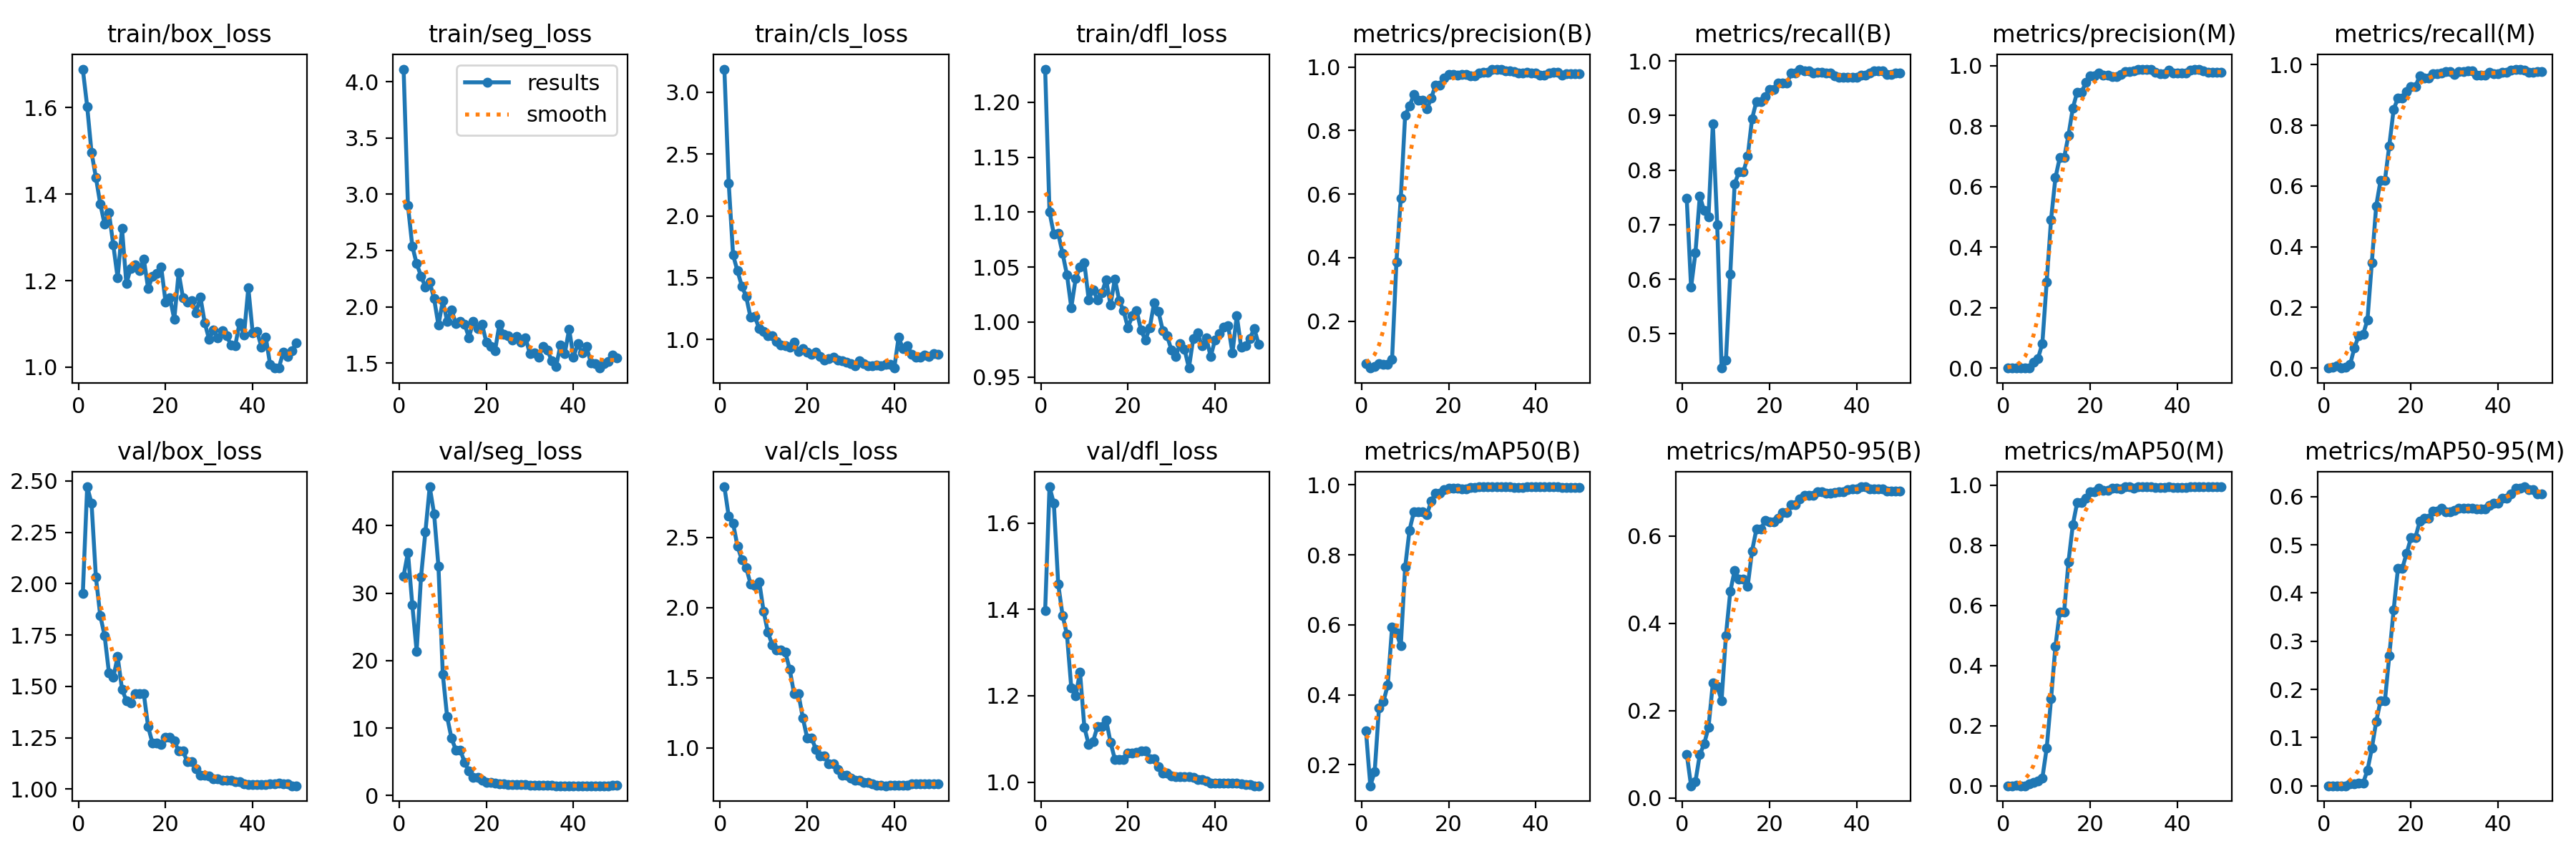

The data file committed next to this chart (first rows):
epoch, time, train/box_loss, train/seg_loss, train/cls_loss, train/dfl_loss, metrics/precision(B), metrics/recall(B), metrics/mAP50(B), metrics/mAP50-95(B), metrics/precision(M), metrics/recall(M), metrics/mAP50(M), metrics/mAP50-95(M), val/box_loss, val/seg_loss, val/cls_loss, val/dfl_loss, lr/pg0, lr/pg1, lr/pg2
1, 53.4, 1.689, 4.112, 3.187, 1.23, 0.06733, 0.7481, 0.2974, 0.1005, 0, 0, 0, 0, 1.952, 32.54, 2.859, 1.397, 0.09604, 4e-05, 4e-05
2, 89.05, 1.603, 2.899, 2.262, 1.1, 0.05267, 0.5852, 0.1399, 0.02827, 0.00033, 0.0037, 0.00031, 9e-05, 2.472, 36.01, 2.649, 1.684, 0.09109, 8.8218e-05, 8.8218e-05
3, 127.1, 1.497, 2.539, 1.682, 1.08, 0.05833, 0.6482, 0.1793, 0.03797, 0.00067, 0.00741, 0.00043, 0.00017, 2.393, 28.25, 2.599, 1.645, 0.08613, 0.0001345, 0.0001345
4, 161.5, 1.439, 2.382, 1.556, 1.081, 0.06767, 0.7519, 0.3624, 0.09978, 0, 0, 0, 0, 2.033, 21.39, 2.437, 1.458, 0.08118, 0.0001787, 0.0001787
5, 194.8, 1.378, 2.274, 1.432, 1.062, 0.06533, 0.7259, 0.3801, 0.1238, 0.00033, 0.0037, 0.00017, 7e-05, 1.845, 32.39, 2.34, 1.386, 0.07622, 0.000221, 0.000221
6, 228.7, 1.331, 2.176, 1.348, 1.043, 0.06433, 0.7148, 0.427, 0.162, 0.001, 0.01111, 0.00563, 0.00366, 1.747, 39.03, 2.285, 1.342, 0.07126, 0.0002613, 0.0002613
7, 260, 1.357, 2.218, 1.179, 1.013, 0.07967, 0.8852, 0.5925, 0.2632, 0.02012, 0.06667, 0.0116, 0.00329, 1.567, 45.75, 2.169, 1.219, 0.0663, 0.0002996, 0.0002996
8, 287, 1.282, 2.073, 1.184, 1.04, 0.3872, 0.7, 0.5763, 0.2561, 0.03162, 0.1074, 0.01622, 0.00481, 1.544, 41.76, 2.157, 1.199, 0.06134, 0.0003359, 0.0003359
9, 314.3, 1.206, 1.836, 1.087, 1.05, 0.5879, 0.437, 0.5398, 0.223, 0.0813, 0.1111, 0.02543, 0.00579, 1.644, 34, 2.184, 1.255, 0.05637, 0.0003703, 0.0003703
10, 341.9, 1.32, 2.054, 1.063, 1.054, 0.8481, 0.4518, 0.7643, 0.3723, 0.2856, 0.1593, 0.1255, 0.03242, 1.486, 17.97, 1.974, 1.127, 0.0514, 0.0004027, 0.0004027
11, 369.5, 1.193, 1.873, 1.028, 1.02, 0.8774, 0.6097, 0.8703, 0.4726, 0.4916, 0.3482, 0.2886, 0.07757, 1.43, 11.65, 1.823, 1.087, 0.04643, 0.0004331, 0.0004331
12, 398.6, 1.229, 1.973, 1.031, 1.03, 0.9128, 0.7751, 0.9224, 0.5213, 0.6293, 0.5343, 0.4639, 0.1331, 1.421, 8.463, 1.734, 1.095, 0.04146, 0.0004615, 0.0004615
13, 425.7, 1.236, 1.851, 0.9832, 1.02, 0.8958, 0.7963, 0.9229, 0.5007, 0.6958, 0.6185, 0.5773, 0.1763, 1.465, 6.761, 1.699, 1.128, 0.03649, 0.0004879, 0.0004879
14, 451.3, 1.223, 1.868, 0.9542, 1.026, 0.8958, 0.7963, 0.9229, 0.5007, 0.6958, 0.6185, 0.5773, 0.1763, 1.465, 6.761, 1.699, 1.128, 0.03151, 0.0005124, 0.0005124
15, 478.1, 1.25, 1.847, 0.9469, 1.039, 0.8676, 0.8252, 0.9148, 0.4853, 0.7702, 0.7326, 0.7447, 0.2694, 1.464, 4.914, 1.681, 1.144, 0.02653, 0.0005349, 0.0005349
16, 503.8, 1.182, 1.726, 0.9377, 1.016, 0.9028, 0.8941, 0.9545, 0.5655, 0.8601, 0.8518, 0.8681, 0.3647, 1.303, 3.616, 1.559, 1.093, 0.02156, 0.0005554, 0.0005554
17, 529.5, 1.211, 1.871, 0.9798, 1.039, 0.9434, 0.9262, 0.9758, 0.6155, 0.9127, 0.8902, 0.9421, 0.4515, 1.223, 2.711, 1.386, 1.053, 0.01657, 0.0005739, 0.0005739
18, 556.8, 1.216, 1.805, 0.9022, 1.02, 0.9434, 0.9262, 0.9758, 0.6155, 0.9127, 0.8902, 0.9421, 0.4515, 1.223, 2.711, 1.386, 1.053, 0.01159, 0.0005904, 0.0005904
19, 584.1, 1.231, 1.846, 0.9245, 1.01, 0.9656, 0.9353, 0.9855, 0.6347, 0.9448, 0.9111, 0.9569, 0.4828, 1.216, 2.265, 1.215, 1.053, 0.006605, 0.000605, 0.000605
20, 614.9, 1.15, 1.685, 0.8972, 0.9949, 0.9761, 0.9482, 0.9906, 0.6327, 0.9653, 0.9278, 0.9786, 0.5151, 1.253, 1.986, 1.072, 1.067, 0.001618, 0.0006176, 0.0006176
21, 642.7, 1.16, 1.649, 0.8774, 1.006, 0.9761, 0.9482, 0.9906, 0.6327, 0.9653, 0.9278, 0.9786, 0.5151, 1.253, 1.986, 1.072, 1.067, 0.000604, 0.000604, 0.000604
22, 669.2, 1.111, 1.61, 0.8956, 1.011, 0.9734, 0.9593, 0.9895, 0.6405, 0.975, 0.963, 0.9893, 0.549, 1.233, 1.807, 0.9912, 1.068, 0.0005842, 0.0005842, 0.0005842
23, 696.4, 1.219, 1.847, 0.8618, 0.9927, 0.9772, 0.9593, 0.9889, 0.6538, 0.9687, 0.9556, 0.9812, 0.5555, 1.186, 1.702, 0.9447, 1.072, 0.0005644, 0.0005644, 0.0005644
24, 723.3, 1.16, 1.753, 0.8335, 0.9838, 0.9772, 0.9593, 0.9889, 0.6538, 0.9687, 0.9556, 0.9812, 0.5555, 1.186, 1.702, 0.9447, 1.072, 0.0005446, 0.0005446, 0.0005446
25, 750, 1.15, 1.744, 0.8439, 0.9946, 0.972, 0.9778, 0.9931, 0.671, 0.9647, 0.9704, 0.9894, 0.5704, 1.132, 1.634, 0.8892, 1.054, 0.0005248, 0.0005248, 0.0005248
26, 775.3, 1.154, 1.705, 0.8587, 1.017, 0.972, 0.9778, 0.9931, 0.671, 0.9647, 0.9704, 0.9894, 0.5704, 1.132, 1.634, 0.8892, 1.054, 0.000505, 0.000505, 0.000505
27, 804, 1.126, 1.739, 0.8322, 1.01, 0.9808, 0.9852, 0.9937, 0.6854, 0.9704, 0.9725, 0.9873, 0.5763, 1.097, 1.609, 0.8479, 1.036, 0.0004852, 0.0004852, 0.0004852
28, 832.5, 1.162, 1.685, 0.8275, 0.9925, 0.9834, 0.9815, 0.9941, 0.6936, 0.9797, 0.9778, 0.9933, 0.569, 1.068, 1.586, 0.8059, 1.02, 0.0004654, 0.0004654, 0.0004654
29, 858.5, 1.102, 1.723, 0.8181, 0.9873, 0.9834, 0.9815, 0.9941, 0.6936, 0.9797, 0.9778, 0.9933, 0.569, 1.068, 1.586, 0.8059, 1.02, 0.0004456, 0.0004456, 0.0004456
30, 885, 1.064, 1.582, 0.8035, 0.9745, 0.9933, 0.9778, 0.9944, 0.6926, 0.982, 0.9667, 0.9885, 0.5716, 1.065, 1.558, 0.7861, 1.014, 0.0004258, 0.0004258, 0.0004258
31, 913.4, 1.085, 1.591, 0.7897, 0.969, 0.9925, 0.98, 0.9943, 0.7014, 0.9888, 0.9778, 0.9935, 0.5759, 1.051, 1.508, 0.7679, 1.013, 0.000406, 0.000406, 0.000406
32, 940.9, 1.068, 1.549, 0.8257, 0.9806, 0.9925, 0.98, 0.9943, 0.7014, 0.9888, 0.9778, 0.9935, 0.5759, 1.051, 1.508, 0.7679, 1.013, 0.0003862, 0.0003862, 0.0003862
33, 968.1, 1.084, 1.646, 0.807, 0.9753, 0.9888, 0.9784, 0.994, 0.6976, 0.9888, 0.9784, 0.994, 0.576, 1.043, 1.476, 0.7551, 1.013, 0.0003664, 0.0003664, 0.0003664
34, 994.3, 1.073, 1.618, 0.7858, 0.9582, 0.9888, 0.9784, 0.994, 0.6976, 0.9888, 0.9784, 0.994, 0.576, 1.043, 1.476, 0.7551, 1.013, 0.0003466, 0.0003466, 0.0003466
35, 1020, 1.052, 1.52, 0.7868, 0.985, 0.985, 0.9734, 0.9932, 0.6992, 0.9775, 0.9659, 0.9918, 0.5739, 1.042, 1.46, 0.7442, 1.011, 0.0003268, 0.0003268, 0.0003268
36, 1045, 1.05, 1.466, 0.7928, 0.99, 0.9818, 0.9704, 0.9931, 0.7011, 0.9739, 0.9662, 0.9922, 0.5739, 1.035, 1.453, 0.7344, 1.007, 0.000307, 0.000307, 0.000307
37, 1073, 1.103, 1.659, 0.7898, 0.9784, 0.9818, 0.9704, 0.9931, 0.7011, 0.9739, 0.9662, 0.9922, 0.5739, 1.035, 1.453, 0.7344, 1.007, 0.0002872, 0.0002872, 0.0002872
38, 1098, 1.074, 1.583, 0.8011, 0.9857, 0.9822, 0.9704, 0.9935, 0.7063, 0.985, 0.9738, 0.994, 0.5817, 1.027, 1.452, 0.7308, 1.002, 0.0002674, 0.0002674, 0.0002674
39, 1125, 1.183, 1.801, 0.796, 0.9685, 0.9817, 0.9704, 0.9939, 0.7076, 0.9749, 0.9704, 0.9913, 0.5868, 1.021, 1.448, 0.7328, 0.9976, 0.0002476, 0.0002476, 0.0002476
40, 1151, 1.079, 1.554, 0.7688, 0.984, 0.9817, 0.9704, 0.9939, 0.7076, 0.9749, 0.9704, 0.9913, 0.5868, 1.021, 1.448, 0.7328, 0.9976, 0.0002278, 0.0002278, 0.0002278
41, 1172, 1.083, 1.67, 1.018, 0.9895, 0.9749, 0.9741, 0.9939, 0.7124, 0.9749, 0.9741, 0.9924, 0.5963, 1.021, 1.441, 0.7331, 0.9983, 0.000208, 0.000208, 0.000208
42, 1194, 1.047, 1.59, 0.9261, 0.9953, 0.9749, 0.9741, 0.9939, 0.7124, 0.9749, 0.9741, 0.9924, 0.5963, 1.021, 1.441, 0.7331, 0.9983, 0.0001882, 0.0001882, 0.0001882
43, 1217, 1.07, 1.645, 0.9487, 0.997, 0.9808, 0.9778, 0.9937, 0.7082, 0.9845, 0.9815, 0.9941, 0.6057, 1.021, 1.444, 0.7355, 0.9976, 0.0001684, 0.0001684, 0.0001684
44, 1240, 1.006, 1.504, 0.8822, 0.9719, 0.9837, 0.9815, 0.9935, 0.7077, 0.9875, 0.9852, 0.9938, 0.6176, 1.026, 1.45, 0.7423, 0.9975, 0.0001486, 0.0001486, 0.0001486
45, 1262, 0.9981, 1.495, 0.8564, 1.006, 0.9837, 0.9815, 0.9935, 0.7077, 0.9875, 0.9852, 0.9938, 0.6176, 1.026, 1.45, 0.7423, 0.9975, 0.0001288, 0.0001288, 0.0001288
46, 1283, 0.998, 1.456, 0.8545, 0.9769, 0.974, 0.9815, 0.9933, 0.7072, 0.983, 0.9815, 0.9937, 0.6205, 1.028, 1.454, 0.744, 0.9956, 0.000109, 0.000109, 0.000109
47, 1305, 1.034, 1.493, 0.8721, 0.9786, 0.9777, 0.9756, 0.9931, 0.7027, 0.9777, 0.9756, 0.9933, 0.6141, 1.025, 1.459, 0.7452, 0.9943, 8.92e-05, 8.92e-05, 8.92e-05
48, 1327, 1.025, 1.515, 0.8621, 0.9851, 0.9777, 0.9756, 0.9931, 0.7027, 0.9777, 0.9756, 0.9933, 0.6141, 1.025, 1.459, 0.7452, 0.9943, 6.94e-05, 6.94e-05, 6.94e-05
49, 1352, 1.038, 1.571, 0.8848, 0.9942, 0.9778, 0.9781, 0.993, 0.7028, 0.9778, 0.9771, 0.9934, 0.6052, 1.016, 1.46, 0.7437, 0.9917, 4.96e-05, 4.96e-05, 4.96e-05
50, 1375, 1.056, 1.544, 0.8797, 0.9801, 0.9778, 0.9781, 0.993, 0.7028, 0.9778, 0.9771, 0.9934, 0.6052, 1.016, 1.46, 0.7437, 0.9917, 2.98e-05, 2.98e-05, 2.98e-05
